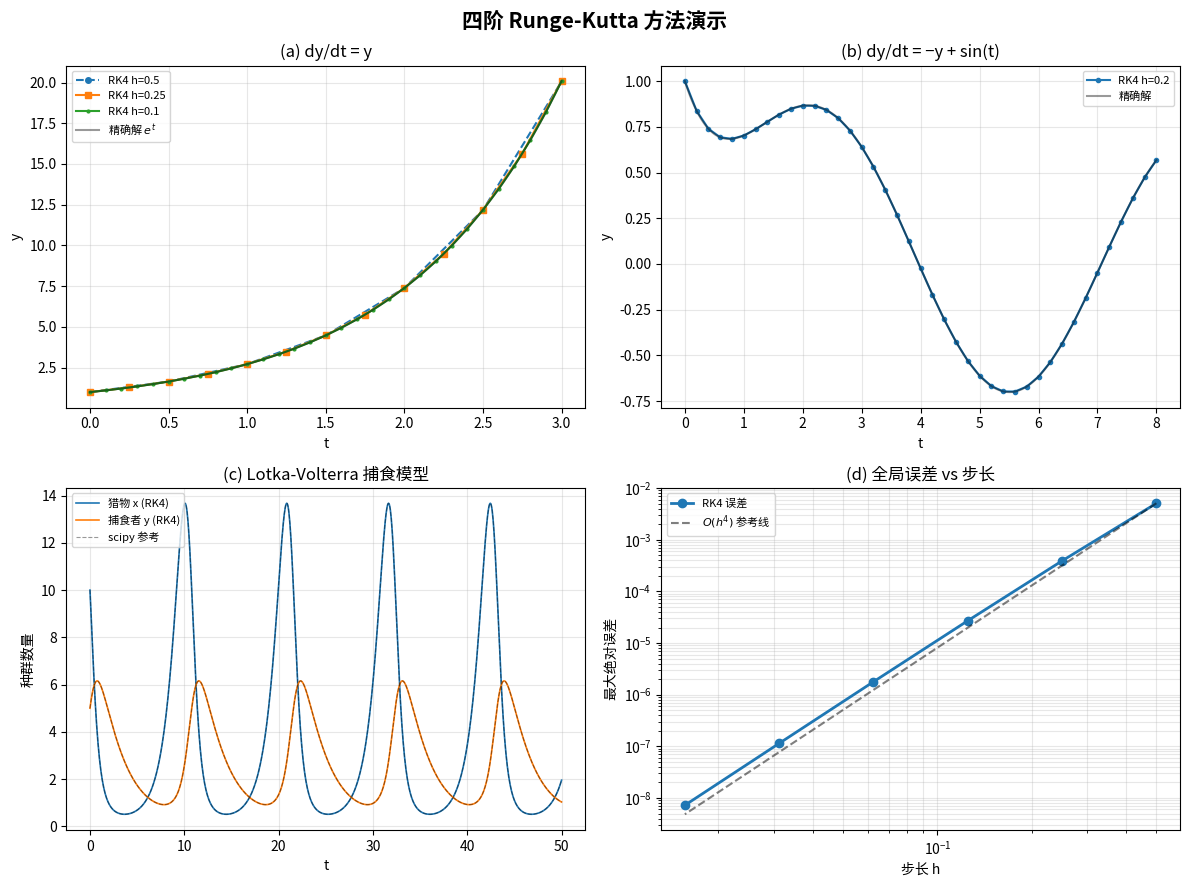

The matplotlib source for this figure:
"""
四阶 Runge-Kutta (RK4) 方法 —— Python 实现
=============================================
包含：
  1. 通用 RK4 求解器（标量 & 向量 ODE）
  2. 三个示例：指数增长、阻尼振荡、Lotka-Volterra 捕食系统
  3. 与精确解/scipy 对比 + matplotlib 可视化

依赖：numpy, matplotlib, scipy（仅用于对比）
安装：pip install numpy matplotlib scipy
"""

import numpy as np
import matplotlib.pyplot as plt
from scipy.integrate import solve_ivp


# ============================================================
# 1. 通用 RK4 求解器
# ============================================================

def rk4_step(f, t, y, h):
    """单步四阶 Runge-Kutta
    
    参数
    ----
    f : callable  —— f(t, y), 返回与 y 同形的导数
    t : float     —— 当前时间
    y : ndarray   —— 当前状态
    h : float     —— 步长
    
    返回
    ----
    y_next : ndarray  —— 下一步的状态
    ks     : tuple    —— (k1, k2, k3, k4) 用于调试 / 可视化
    """
    k1 = f(t, y)
    k2 = f(t + h / 2, y + h / 2 * k1)
    k3 = f(t + h / 2, y + h / 2 * k2)
    k4 = f(t + h, y + h * k3)
    y_next = y + (h / 6) * (k1 + 2 * k2 + 2 * k3 + k4)
    return y_next, (k1, k2, k3, k4)


def rk4_solve(f, tspan, y0, h):
    """用等步长 RK4 求解 ODE 初值问题
    
    参数
    ----
    f     : callable       —— f(t, y)
    tspan : (t0, tf)       —— 积分区间
    y0    : float 或 array —— 初值
    h     : float          —— 步长
    
    返回
    ----
    t_arr : ndarray  (N,)
    y_arr : ndarray  (N,) 或 (N, dim)
    """
    t0, tf = tspan
    scalar = np.isscalar(y0)
    y = np.atleast_1d(np.array(y0, dtype=float))

    t_list = [t0]
    y_list = [y.copy()]

    t = t0
    while t < tf - 1e-12:
        hi = min(h, tf - t)          # 最后一步可能不足 h
        y, _ = rk4_step(f, t, y, hi)
        t += hi
        t_list.append(t)
        y_list.append(y.copy())

    t_arr = np.array(t_list)
    y_arr = np.array(y_list)
    if scalar:
        y_arr = y_arr.ravel()
    return t_arr, y_arr


# ============================================================
# 2. 示例 ODE
# ============================================================

# ---- 示例 1：dy/dt = y，精确解 y = e^t ----
def f_exp(t, y):
    return y

def exact_exp(t):
    return np.exp(t)


# ---- 示例 2：dy/dt = -y + sin(t) ----
def f_osc(t, y):
    return -y + np.sin(t)

def exact_osc(t):
    # y(0)=1 的精确解: y = (3/2)e^{-t} + (1/2)sin(t) - (1/2)cos(t)
    return 1.5 * np.exp(-t) + 0.5 * np.sin(t) - 0.5 * np.cos(t)


# ---- 示例 3：Lotka-Volterra 捕食方程（向量 ODE）----
#   dx/dt = alpha*x - beta*x*y
#   dy/dt = delta*x*y - gamma*y
ALPHA, BETA, DELTA, GAMMA = 1.1, 0.4, 0.1, 0.4

def f_lotka(t, Y):
    x, y = Y
    dxdt = ALPHA * x - BETA * x * y
    dydt = DELTA * x * y - GAMMA * y
    return np.array([dxdt, dydt])


# ============================================================
# 3. 收敛阶验证
# ============================================================

def convergence_test():
    """通过逐步减半 h，验证 RK4 全局误差为 O(h^4)"""
    tspan = (0, 2)
    y0 = 1.0
    hs = [0.5, 0.25, 0.125, 0.0625, 0.03125]
    errors = []

    print("=" * 52)
    print("  收敛阶验证：dy/dt = y,  y(0) = 1,  t ∈ [0, 2]")
    print("=" * 52)
    print(f"  {'h':>10s}  {'最大误差':>14s}  {'误差比':>8s}  {'阶':>6s}")
    print("-" * 52)

    for h in hs:
        t_arr, y_arr = rk4_solve(f_exp, tspan, y0, h)
        err = np.max(np.abs(y_arr - exact_exp(t_arr)))
        errors.append(err)

    for i, (h, err) in enumerate(zip(hs, errors)):
        if i == 0:
            print(f"  {h:10.5f}  {err:14.6e}  {'—':>8s}  {'—':>6s}")
        else:
            ratio = errors[i - 1] / err
            order = np.log2(ratio)
            print(f"  {h:10.5f}  {err:14.6e}  {ratio:8.2f}  {order:6.2f}")

    print("-" * 52)
    print("  步长减半时误差约缩小 16 倍 → 四阶精度 ✓\n")


# ============================================================
# 4. 可视化
# ============================================================

def plot_all():
    fig, axes = plt.subplots(2, 2, figsize=(12, 9))
    fig.suptitle("四阶 Runge-Kutta 方法演示", fontsize=15, fontweight="bold")

    # ---- (a) 指数增长 ----
    ax = axes[0, 0]
    t_fine = np.linspace(0, 3, 300)
    for h, ls in [(0.5, "o--"), (0.25, "s-"), (0.1, ".-")]:
        t, y = rk4_solve(f_exp, (0, 3), 1.0, h)
        ax.plot(t, y, ls, markersize=4, label=f"RK4 h={h}")
    ax.plot(t_fine, exact_exp(t_fine), "k-", lw=1.5, alpha=0.4, label="精确解 $e^t$")
    ax.set_title("(a) dy/dt = y")
    ax.legend(fontsize=8)
    ax.set_xlabel("t")
    ax.set_ylabel("y")
    ax.grid(True, alpha=0.3)

    # ---- (b) 阻尼振荡 ----
    ax = axes[0, 1]
    t_fine2 = np.linspace(0, 8, 400)
    t, y = rk4_solve(f_osc, (0, 8), 1.0, 0.2)
    ax.plot(t, y, "o-", markersize=3, label="RK4 h=0.2")
    ax.plot(t_fine2, exact_osc(t_fine2), "k-", lw=1.5, alpha=0.4, label="精确解")
    ax.set_title("(b) dy/dt = −y + sin(t)")
    ax.legend(fontsize=8)
    ax.set_xlabel("t")
    ax.set_ylabel("y")
    ax.grid(True, alpha=0.3)

    # ---- (c) Lotka-Volterra ----
    ax = axes[1, 0]
    t, Y = rk4_solve(f_lotka, (0, 50), [10.0, 5.0], 0.05)
    # scipy 参考
    sol = solve_ivp(f_lotka, [0, 50], [10.0, 5.0], max_step=0.01,
                    rtol=1e-10, atol=1e-12)
    ax.plot(t, Y[:, 0], "-", lw=1.2, label="猎物 x (RK4)")
    ax.plot(t, Y[:, 1], "-", lw=1.2, label="捕食者 y (RK4)")
    ax.plot(sol.t, sol.y[0], "k--", lw=0.8, alpha=0.4, label="scipy 参考")
    ax.plot(sol.t, sol.y[1], "k--", lw=0.8, alpha=0.4)
    ax.set_title("(c) Lotka-Volterra 捕食模型")
    ax.legend(fontsize=8)
    ax.set_xlabel("t")
    ax.set_ylabel("种群数量")
    ax.grid(True, alpha=0.3)

    # ---- (d) 收敛阶 log-log ----
    ax = axes[1, 1]
    hs = np.array([0.5, 0.25, 0.125, 0.0625, 0.03125, 0.015625])
    errs = []
    for h in hs:
        t_arr, y_arr = rk4_solve(f_exp, (0, 2), 1.0, h)
        errs.append(np.max(np.abs(y_arr - exact_exp(t_arr))))
    errs = np.array(errs)
    ax.loglog(hs, errs, "o-", lw=2, label="RK4 误差")
    ax.loglog(hs, errs[0] * (hs / hs[0]) ** 4, "k--", alpha=0.5, label="$O(h^4)$ 参考线")
    ax.set_title("(d) 全局误差 vs 步长")
    ax.set_xlabel("步长 h")
    ax.set_ylabel("最大绝对误差")
    ax.legend(fontsize=8)
    ax.grid(True, alpha=0.3, which="both")

    plt.tight_layout()
    plt.savefig("rk4_results.png", dpi=150, bbox_inches="tight")
    plt.show()
    print("图片已保存为 rk4_results.png")


# ============================================================
# 主入口
# ============================================================

if __name__ == "__main__":
    convergence_test()
    plot_all()
